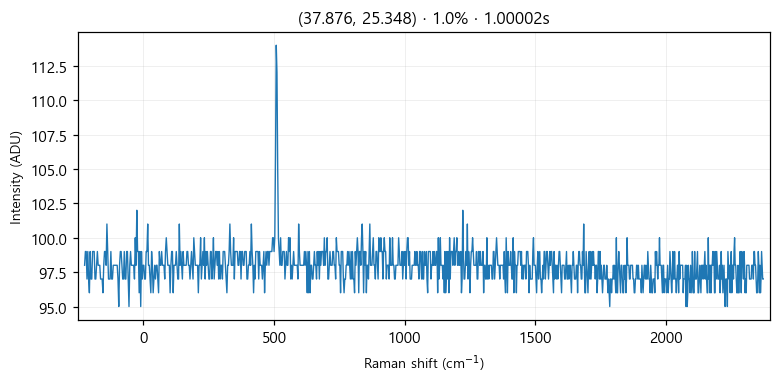

Values plotted in this chart, from the file beside it:
# laser_power_pct, 1.0
# exposure_time, 1
# laser_nm, 532
# mode, single
pixel_index, raman_shift_cm-1, wavelength_nm, intensity
0, -224.9, 525.7, 98.0
1, -221.8, 525.8, 99.0
2, -218.8, 525.9, 99.0
3, -215.7, 526, 97.0
4, -212.6, 526.1, 99.0
5, -209.6, 526.2, 97.0
6, -206.5, 526.2, 96.0
7, -203.5, 526.3, 99.0
8, -200.4, 526.4, 97.0
9, -197.3, 526.5, 97.0
10, -194.3, 526.6, 99.0
11, -191.2, 526.7, 99.0
12, -188.2, 526.7, 99.0
13, -185.1, 526.8, 97.0
14, -182.1, 526.9, 97.0
15, -179, 527, 98.0
16, -176, 527.1, 99.0
17, -172.9, 527.2, 98.0
18, -169.9, 527.3, 98.0
19, -166.8, 527.3, 98.0
20, -163.8, 527.4, 97.0
21, -160.7, 527.5, 97.0
22, -157.7, 527.6, 97.0
23, -154.7, 527.7, 96.0
24, -151.6, 527.8, 98.0
25, -148.6, 527.8, 99.0
26, -145.5, 527.9, 99.0
27, -142.5, 528, 98.0
28, -139.5, 528.1, 101.0
29, -136.4, 528.2, 99.0
30, -133.4, 528.3, 97.0
31, -130.4, 528.4, 97.0
32, -127.3, 528.4, 97.0
33, -124.3, 528.5, 99.0
34, -121.3, 528.6, 97.0
35, -118.2, 528.7, 97.0
36, -115.2, 528.8, 98.0
37, -112.2, 528.9, 98.0
38, -109.2, 528.9, 98.0
39, -106.2, 529, 98.0
40, -103.1, 529.1, 98.0
41, -100.1, 529.2, 98.0
42, -97.09, 529.3, 97.0
43, -94.08, 529.4, 95.0
44, -91.06, 529.5, 98.0
45, -88.05, 529.5, 99.0
46, -85.03, 529.6, 99.0
47, -82.02, 529.7, 98.0
48, -79.01, 529.8, 97.0
49, -76, 529.9, 97.0
50, -72.99, 530, 99.0
51, -69.98, 530, 97.0
52, -66.97, 530.1, 97.0
53, -63.97, 530.2, 99.0
54, -60.96, 530.3, 99.0
55, -57.96, 530.4, 97.0
... 968 more rows
